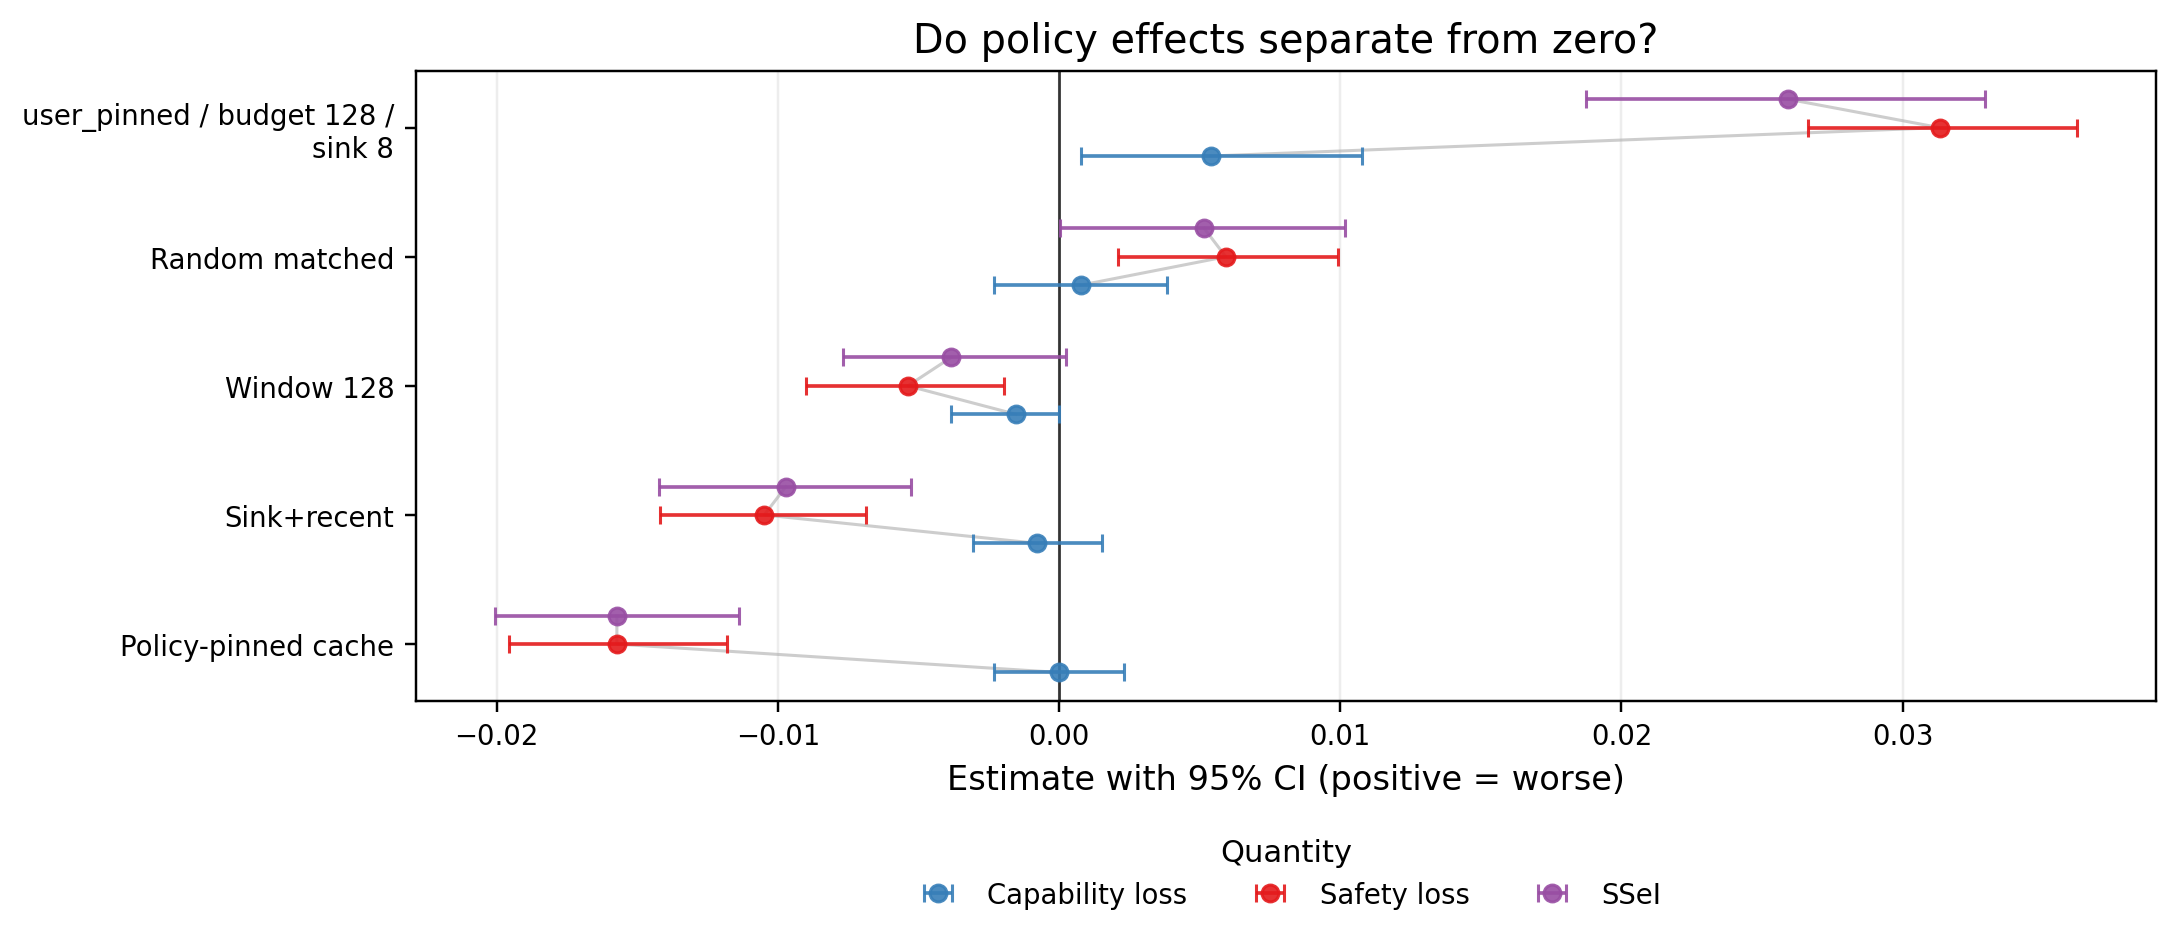

Data behind this chart, as committed beside it:
ci_high, ci_low, ci_width, mean, metric, metric_rank, n, n_capability, n_safety, policy
0.002308, -0.002308, 0.004615, 0.0, capability, 0, 1300, , , policy_pinned__budget128__sink8
-0.0118, -0.01957, 0.007767, -0.01573, safety, 1, 5205, , , policy_pinned__budget128__sink8
-0.01139, -0.02007, 0.008675, -0.01573, ssei, 2, , 1300, 5205, policy_pinned__budget128__sink8
0.003846, -0.002308, 0.006154, 0.0007692, capability, 0, 1300, , , random_matched__budget128__seed991
0.009908, 0.002086, 0.007822, 0.005928, safety, 1, 5205, , , random_matched__budget128__seed991
0.01018, 2.375146467365483e-05, 0.01016, 0.005159, ssei, 2, , 1300, 5205, random_matched__budget128__seed991
0.001538, -0.003077, 0.004615, -0.0007692, capability, 0, 1300, , , sink_recent__budget128__sink8
-0.006862, -0.01419, 0.007328, -0.01048, safety, 1, 5205, , , sink_recent__budget128__sink8
-0.005267, -0.01425, 0.008979, -0.009715, ssei, 2, , 1300, 5205, sink_recent__budget128__sink8
0.0, -0.003846, 0.003846, -0.001538, capability, 0, 1300, , , sliding_window__budget128
-0.001976, -0.009002, 0.007026, -0.005379, safety, 1, 5205, , , sliding_window__budget128
0.00025, -0.007683, 0.007933, -0.003841, ssei, 2, , 1300, 5205, sliding_window__budget128
0.01077, 0.0007692, 0.01, 0.005385, capability, 0, 1300, , , user_pinned__budget128__sink8
0.0362, 0.02662, 0.009579, 0.03132, safety, 1, 5205, , , user_pinned__budget128__sink8
0.03293, 0.01874, 0.0142, 0.02593, ssei, 2, , 1300, 5205, user_pinned__budget128__sink8
